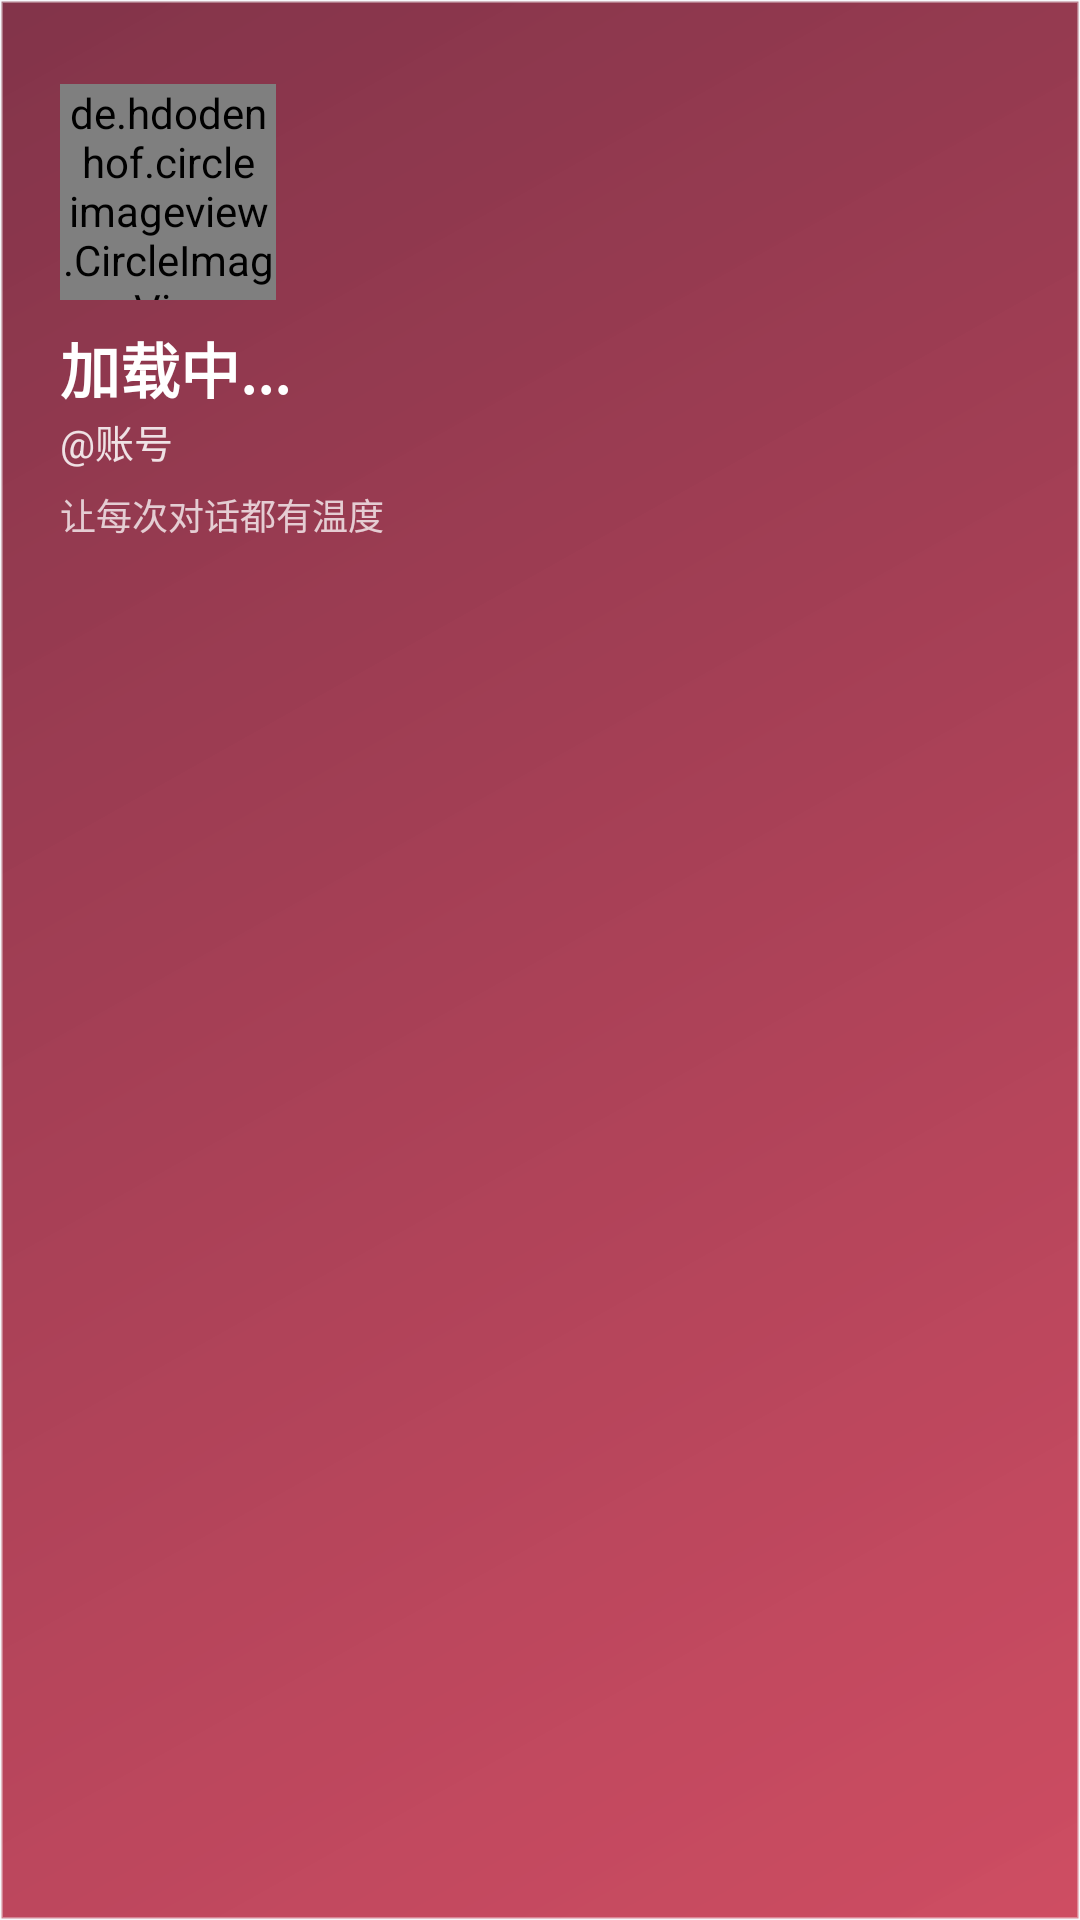

Layout XML and referenced resources for this Android screen:
<!-- AndroidManifest.xml: application theme Theme.VoiceAssistant -->
<!-- res/layout/nav_header.xml -->
﻿<?xml version="1.0" encoding="utf-8"?>
<LinearLayout xmlns:android="http://schemas.android.com/apk/res/android"
    android:layout_width="match_parent"
    android:layout_height="wrap_content"
    android:orientation="vertical"
    android:paddingStart="20dp"
    android:paddingTop="28dp"
    android:paddingEnd="20dp"
    android:paddingBottom="22dp"
    android:background="@drawable/bg_drawer_header">

    <de.hdodenhof.circleimageview.CircleImageView
        android:id="@+id/iv_avatar"
        android:layout_width="72dp"
        android:layout_height="72dp"
        android:src="@drawable/ic_default_avatar" />

    <TextView
        android:id="@+id/tv_nickname"
        android:layout_width="wrap_content"
        android:layout_height="wrap_content"
        android:layout_marginTop="8dp"
        android:text="加载中..."
        android:textColor="@android:color/white"
        android:textSize="20sp"
        android:textStyle="bold" />

    <TextView
        android:id="@+id/tv_username"
        android:layout_width="wrap_content"
        android:layout_height="wrap_content"
        android:text="@账号"
        android:textColor="#D9FFFFFF"
        android:textSize="13sp" />

    <TextView
        android:id="@+id/tv_signature"
        android:layout_width="match_parent"
        android:layout_height="wrap_content"
        android:layout_marginTop="6dp"
        android:maxLines="2"
        android:text="让每次对话都有温度"
        android:textColor="#BFFFFFFF"
        android:textSize="12sp" />

</LinearLayout>
<!-- resources referenced by this layout -->
<resources>
  <!-- drawable bg_drawer_header (drawable) -->
  <?xml version="1.0" encoding="utf-8"?>
  <shape xmlns:android="http://schemas.android.com/apk/res/android"
      android:shape="rectangle">
      <gradient
          android:angle="315"
          android:endColor="#D9C82F48"
          android:startColor="#E6761F36" />
      <stroke
          android:width="1dp"
          android:color="#55FFFFFF" />
  </shape>
  <!-- drawable ic_default_avatar (drawable) -->
  <?xml version="1.0" encoding="utf-8"?>
  <vector xmlns:android="http://schemas.android.com/apk/res/android"
      android:width="80dp"
      android:height="80dp"
      android:viewportWidth="24"
      android:viewportHeight="24">
      <path
          android:fillColor="#CCCCCC"
          android:pathData="M12,12c2.21,0 4,-1.79 4,-4s-1.79,-4 -4,-4 -4,1.79 -4,4 1.79,4 4,4zM12,14c-2.67,0 -8,1.34 -8,4v2h16v-2c0,-2.66 -5.33,-4 -8,-4z" />
  </vector>
  <style name="Theme.VoiceAssistant" parent="Theme.MaterialComponents.DayNight.NoActionBar">
          <item name="colorPrimary">@color/primary</item>
          <item name="colorPrimaryVariant">@color/primary_dark</item>
          <item name="colorOnPrimary">@color/white</item>
          <item name="colorSecondary">@color/accent</item>
          <item name="colorOnSecondary">@color/white</item>
          <item name="android:fontFamily">sans-serif</item>
          <item name="android:windowLightStatusBar">false</item>
          <item name="android:statusBarColor">@color/toolbar_bg</item>
          <item name="android:navigationBarColor">@color/background</item>
          <item name="android:colorAccent">@color/accent</item>
          <item name="android:windowBackground">@color/background</item>
      </style>
  <color name="primary">#C82F48</color>
  <color name="primary_dark">#761F36</color>
  <color name="white">#FFFFFF</color>
  <color name="accent">#E65D69</color>
  <color name="toolbar_bg">#FF1C1822</color>
  <color name="background">#F2F5F9</color>
</resources>
